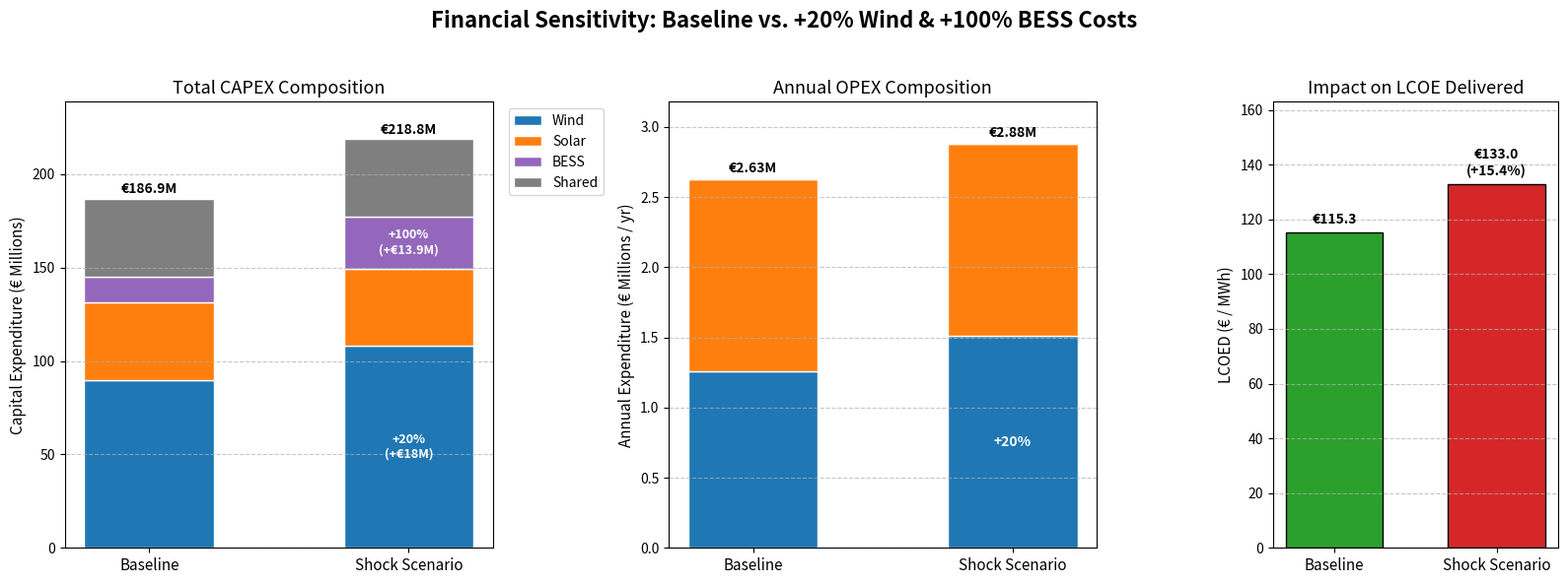

Source code (Python):
# -*- coding: utf-8 -*-
"""
Thesis Financial Sensitivity Analysis Plot
Baseline vs. Scenario (+20% Wind, +100% BESS CAPEX/OPEX)
"""

import os
import numpy as np
import matplotlib.pyplot as plt

def generate_sensitivity_plot():
    # --- 1. DATA DEFINITION (in Millions €) ---
    # Baseline Costs
    capex_base = {
        'Wind': 90.000,
        'Solar': 41.400,
        'BESS': 13.925,
        'Shared': 41.529
    }
    opex_base = {
        'Wind': 1.260,
        'Solar': 1.368,
        'BESS': 0.000
    }
    lcoe_base = 115.27

    # Shock Scenario Costs (+20% Wind, +100% BESS)
    capex_shock = {
        'Wind': capex_base['Wind'] * 1.20,
        'Solar': capex_base['Solar'] * 1.00,
        'BESS': capex_base['BESS'] * 2.00,
        'Shared': capex_base['Shared'] * 1.00
    }
    opex_shock = {
        'Wind': opex_base['Wind'] * 1.20,
        'Solar': opex_base['Solar'] * 1.00,
        'BESS': opex_base['BESS'] * 2.00
    }
    
    # Estimate LCOE scaling based on CAPEX (~17.1% up) and OPEX (~9.6% up)
    # LCOE Shock approx 133.00 €/MWh based on prior math
    lcoe_shock = 133.00

    # --- 2. PLOT SETUP ---
    fig, (ax1, ax2, ax3) = plt.subplots(1, 3, figsize=(16, 6), gridspec_kw={'width_ratios': [1.5, 1.5, 1]})
    fig.suptitle('Financial Sensitivity: Baseline vs. +20% Wind & +100% BESS Costs', fontsize=16, fontweight='bold', y=0.98)

    labels = ['Baseline', 'Shock Scenario']
    x = np.arange(len(labels))
    width = 0.5
    
    colors = {
        'Wind': '#1f77b4',
        'Solar': '#ff7f0e',
        'BESS': '#9467bd',
        'Shared': '#7f7f7f'
    }

    # --- PANEL 1: CAPEX ---
    bottom_base = 0
    bottom_shock = 0
    for component in ['Wind', 'Solar', 'BESS', 'Shared']:
        # Baseline bar
        ax1.bar(x[0], capex_base[component], width, bottom=bottom_base, color=colors[component], edgecolor='white', label=component)
        bottom_base += capex_base[component]
        
        # Shock bar
        # Only add labels to the first bar to avoid duplicates in legend
        ax1.bar(x[1], capex_shock[component], width, bottom=bottom_shock, color=colors[component], edgecolor='white')
        
        # Add text annotation for the changed components in the shock bar
        if component == 'Wind':
            ax1.text(x[1], bottom_shock + (capex_shock[component]/2), f"+20%\n(+€18M)", ha='center', va='center', color='white', fontweight='bold', fontsize=9)
        if component == 'BESS':
            ax1.text(x[1], bottom_shock + (capex_shock[component]/2), f"+100%\n(+€13.9M)", ha='center', va='center', color='white', fontweight='bold', fontsize=9)
            
        bottom_shock += capex_shock[component]

    ax1.set_title('Total CAPEX Composition', fontsize=13)
    ax1.set_ylabel('Capital Expenditure (€ Millions)', fontsize=11)
    ax1.set_xticks(x)
    ax1.set_xticklabels(labels, fontsize=11)
    ax1.grid(axis='y', linestyle='--', alpha=0.7)
    ax1.legend(loc='upper left', bbox_to_anchor=(1.02, 1))

    # Add total values on top
    ax1.text(x[0], bottom_base + 3, f"€{bottom_base:.1f}M", ha='center', fontweight='bold')
    ax1.text(x[1], bottom_shock + 3, f"€{bottom_shock:.1f}M", ha='center', fontweight='bold')
    ax1.set_ylim(0, max(bottom_base, bottom_shock) + 20)

    # --- PANEL 2: OPEX ---
    bottom_base_op = 0
    bottom_shock_op = 0
    for component in ['Wind', 'Solar', 'BESS']:
        ax2.bar(x[0], opex_base[component], width, bottom=bottom_base_op, color=colors[component], edgecolor='white')
        bottom_base_op += opex_base[component]
        
        ax2.bar(x[1], opex_shock[component], width, bottom=bottom_shock_op, color=colors[component], edgecolor='white')
        
        if component == 'Wind':
            ax2.text(x[1], bottom_shock_op + (opex_shock[component]/2), f"+20%", ha='center', va='center', color='white', fontweight='bold', fontsize=10)
            
        bottom_shock_op += opex_shock[component]

    ax2.set_title('Annual OPEX Composition', fontsize=13)
    ax2.set_ylabel('Annual Expenditure (€ Millions / yr)', fontsize=11)
    ax2.set_xticks(x)
    ax2.set_xticklabels(labels, fontsize=11)
    ax2.grid(axis='y', linestyle='--', alpha=0.7)

    ax2.text(x[0], bottom_base_op + 0.05, f"€{bottom_base_op:.2f}M", ha='center', fontweight='bold')
    ax2.text(x[1], bottom_shock_op + 0.05, f"€{bottom_shock_op:.2f}M", ha='center', fontweight='bold')
    ax2.set_ylim(0, max(bottom_base_op, bottom_shock_op) + 0.3)

    # --- PANEL 3: LCOE IMPACT ---
    lcoe_values = [lcoe_base, lcoe_shock]
    bars = ax3.bar(x, lcoe_values, width=0.6, color=['#2ca02c', '#d62728'], edgecolor='black')
    
    ax3.set_title('Impact on LCOE Delivered', fontsize=13)
    ax3.set_ylabel('LCOED (€ / MWh)', fontsize=11)
    ax3.set_xticks(x)
    ax3.set_xticklabels(labels, fontsize=11)
    ax3.grid(axis='y', linestyle='--', alpha=0.7)
    
    for i, bar in enumerate(bars):
        yval = bar.get_height()
        if i == 1:
            perc_increase = ((lcoe_shock - lcoe_base) / lcoe_base) * 100
            ax3.text(bar.get_x() + bar.get_width()/2, yval + 2, f"€{yval:.1f}\n(+{perc_increase:.1f}%)", ha='center', va='bottom', fontweight='bold')
        else:
            ax3.text(bar.get_x() + bar.get_width()/2, yval + 2, f"€{yval:.1f}", ha='center', va='bottom', fontweight='bold')
            
    ax3.set_ylim(0, max(lcoe_values) + 30)

    # --- FINAL FORMATTING & SAVE ---
    plt.tight_layout(rect=[0, 0, 1, 0.95]) # Leave room for suptitle
    
    current_dir = os.path.dirname(os.path.abspath(__file__)) if '__file__' in locals() else os.getcwd()
    plot_fn_png = os.path.join(current_dir, 'Thesis_Plot_Financial_Sensitivity.png')
    plot_fn_svg = os.path.join(current_dir, 'Thesis_Plot_Financial_Sensitivity.svg')
    
    plt.savefig(plot_fn_png, dpi=300, bbox_inches='tight')
    plt.savefig(plot_fn_svg, format='svg', bbox_inches='tight')
    
    plt.show()

if __name__ == "__main__":
    generate_sensitivity_plot()
